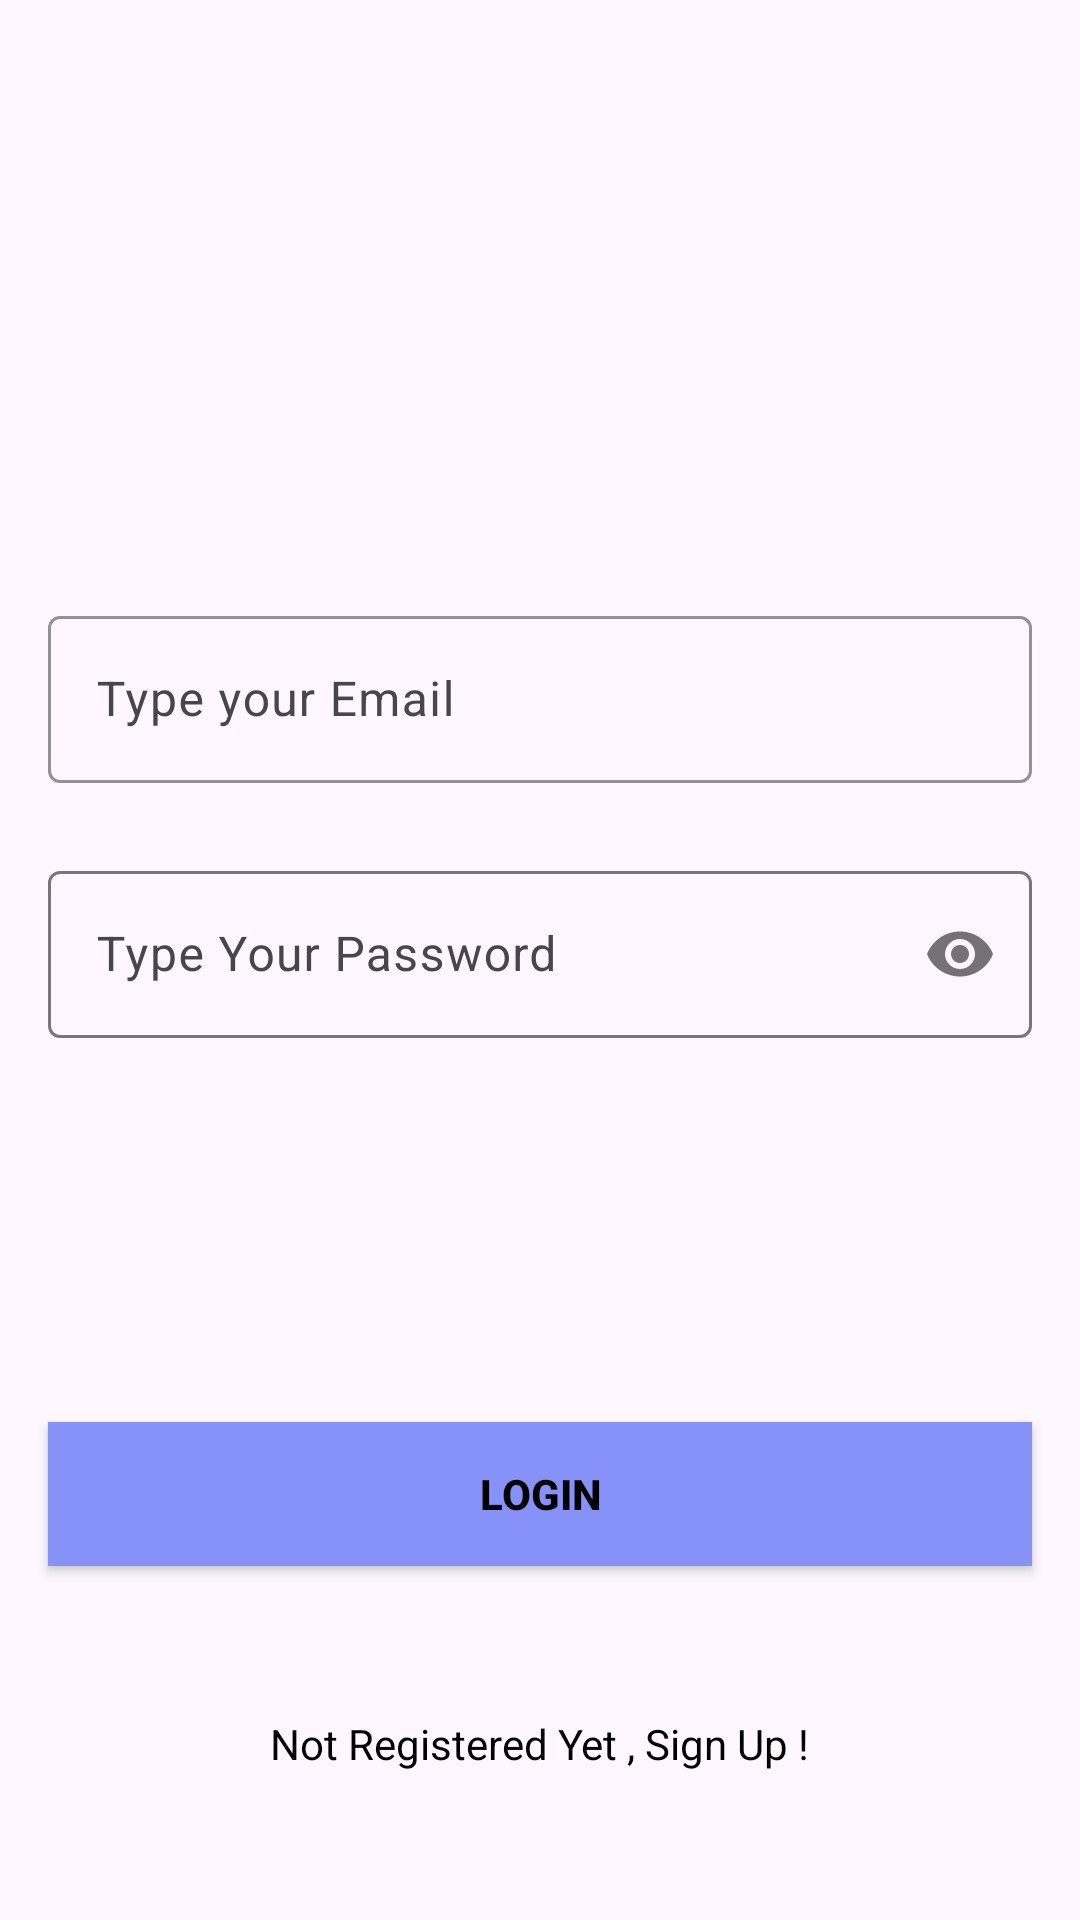

Write the Android layout XML for this screen, with the resource values it uses.
<!-- AndroidManifest.xml: application theme Theme.FAaMS -->
<!-- res/layout/activity_login.xml -->
<?xml version="1.0" encoding="utf-8"?>
<androidx.constraintlayout.widget.ConstraintLayout xmlns:android="http://schemas.android.com/apk/res/android"
    xmlns:app="http://schemas.android.com/apk/res-auto"
    xmlns:tools="http://schemas.android.com/tools"
    android:layout_width="match_parent"
    android:layout_height="match_parent"
    tools:context=".LoginActivity">

    <com.google.android.material.textfield.TextInputLayout
        android:id="@+id/emailLayout"
        style="@style/LoginTextInputOuterFieldStyle"
        android:layout_width="match_parent"
        android:layout_height="wrap_content"
        android:layout_marginHorizontal="16dp"
        android:layout_marginTop="200dp"
        app:boxStrokeColor="@color/black"
        app:hintTextColor="@color/lightGrey"
        app:layout_constraintEnd_toEndOf="parent"
        app:layout_constraintHorizontal_bias="0.5"
        app:layout_constraintStart_toStartOf="parent"
        app:layout_constraintTop_toTopOf="parent">

    <com.google.android.material.textfield.TextInputEditText
            android:id="@+id/emailEt"
            style="@style/LoginTextInputInnerFieldStyle"
            android:layout_width="match_parent"
            android:layout_height="wrap_content"
            android:hint="@string/email"
            android:inputType="textEmailAddress" />
    </com.google.android.material.textfield.TextInputLayout>

    <com.google.android.material.textfield.TextInputLayout
        android:id="@+id/passwordLayout"
        style="@style/LoginTextInputOuterFieldStyle"
        android:layout_width="match_parent"
        android:layout_height="wrap_content"
        android:layout_marginHorizontal="16dp"
        android:layout_marginTop="24dp"
        app:hintTextColor="@color/lightGrey"
        app:layout_constraintEnd_toEndOf="parent"
        app:layout_constraintHorizontal_bias="0.5"
        app:layout_constraintStart_toStartOf="parent"
        app:layout_constraintTop_toBottomOf="@id/emailLayout"
        app:passwordToggleEnabled="true">

        <com.google.android.material.textfield.TextInputEditText
            android:id="@+id/passET"
            style="@style/LoginTextInputInnerFieldStyle"
            android:layout_width="match_parent"
            android:layout_height="wrap_content"
            android:hint="@string/type_your_password"
            android:inputType="textPassword" />
    </com.google.android.material.textfield.TextInputLayout>

    <androidx.appcompat.widget.AppCompatButton
        android:id="@+id/button"
        android:layout_width="0dp"
        android:layout_height="wrap_content"
        android:layout_marginHorizontal="16dp"
        android:background="@color/lavender"
        android:text="@string/login"
        android:textColor="@color/black"
        android:textStyle="bold"
        app:layout_constraintBottom_toBottomOf="parent"
        app:layout_constraintEnd_toEndOf="parent"
        android:layout_marginTop="10dp"
        app:layout_constraintHorizontal_bias="0.5"
        app:layout_constraintStart_toStartOf="parent"
        app:layout_constraintTop_toBottomOf="@+id/passwordLayout" />

    <TextView
        android:id="@+id/textView"
        android:layout_width="wrap_content"
        android:layout_height="wrap_content"
        android:textColor="@color/black"
        android:text="@string/register_line"
        app:layout_constraintBottom_toBottomOf="parent"
        app:layout_constraintEnd_toEndOf="parent"
        app:layout_constraintHorizontal_bias="0.5"
        app:layout_constraintStart_toStartOf="parent"
        app:layout_constraintTop_toBottomOf="@+id/button" />

</androidx.constraintlayout.widget.ConstraintLayout>
<!-- resources referenced by this layout -->
<resources>
  <color name="black">#FF000000</color>
  <color name="lavender">#8692f7</color>
  <color name="lightGrey">#D6D3D3</color>
  <string name="email">Type your Email</string>
  <string name="login">LOGIN</string>
  <string name="register_line">Not Registered Yet , Sign Up !</string>
  <string name="type_your_password">Type Your Password</string>
  <style name="LoginTextInputInnerFieldStyle">Email_address</style>
  <style name="LoginTextInputOuterFieldStyle">LOGIN</style>
  <style name="Theme.FAaMS" parent="Base.Theme.FAaMS" />
  <style name="Base.Theme.FAaMS" parent="Theme.Material3.DayNight.NoActionBar">
          
          
          <item name="colorPrimary">@color/purple</item>
          <item name="colorPrimaryVariant">@color/lavender</item>
          <item name="colorOnPrimary">@color/white</item>
  
          <item name="colorOnSecondary">@color/black</item>
      </style>
  <color name="purple">#4D025A</color>
  <color name="white">#FFFFFFFF</color>
</resources>
